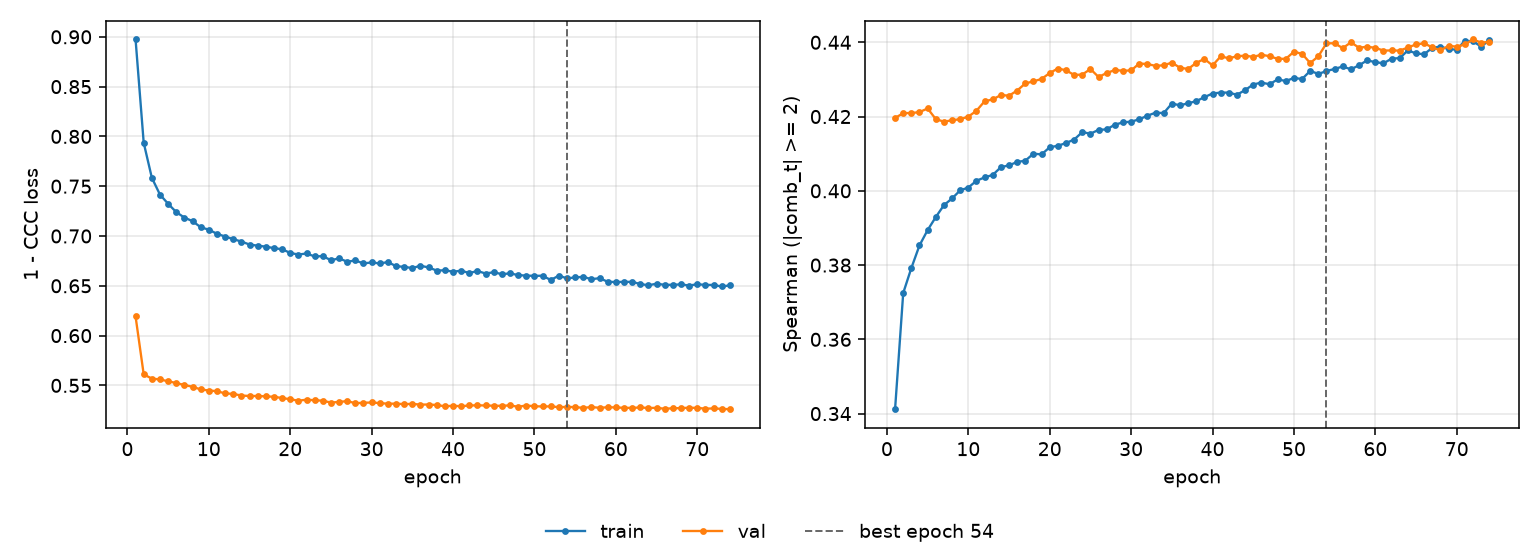

The table this chart was drawn from, first rows:
epoch, tr_loss, vl_loss, tr_sp, vl_sp, is_best
1, 0.8973, 0.6192, 0.3412, 0.4196, False
2, 0.7936, 0.5611, 0.3725, 0.4209, False
3, 0.7584, 0.5569, 0.3792, 0.4209, False
4, 0.7415, 0.556, 0.3853, 0.4212, False
5, 0.7323, 0.5541, 0.3894, 0.4222, False
6, 0.724, 0.5524, 0.3929, 0.4193, False
7, 0.7185, 0.5504, 0.3961, 0.4186, False
8, 0.7149, 0.5486, 0.3979, 0.419, False
9, 0.7088, 0.546, 0.4001, 0.4193, False
10, 0.7063, 0.5449, 0.4009, 0.42, False
11, 0.7022, 0.5442, 0.4027, 0.4216, False
12, 0.6995, 0.5419, 0.4036, 0.4241, False
13, 0.6968, 0.5415, 0.4043, 0.4246, False
14, 0.6944, 0.5398, 0.4064, 0.4258, False
15, 0.6914, 0.5394, 0.4069, 0.4256, False
16, 0.6903, 0.5394, 0.4078, 0.427, False
17, 0.6893, 0.539, 0.4081, 0.4289, False
18, 0.6878, 0.5386, 0.41, 0.4295, False
19, 0.6867, 0.5373, 0.4098, 0.4301, False
20, 0.683, 0.5361, 0.4117, 0.4317, False
21, 0.6814, 0.5346, 0.4121, 0.4329, False
22, 0.6825, 0.5357, 0.4129, 0.4325, False
23, 0.6794, 0.5351, 0.4138, 0.4312, False
24, 0.6798, 0.5347, 0.4158, 0.4313, False
25, 0.6757, 0.5327, 0.4154, 0.4328, False
26, 0.6776, 0.5334, 0.4164, 0.4307, False
27, 0.6742, 0.5342, 0.4166, 0.4317, False
28, 0.6755, 0.5321, 0.4178, 0.4325, False
29, 0.6724, 0.5325, 0.4184, 0.4323, False
30, 0.6735, 0.5328, 0.4186, 0.4324, False
31, 0.6724, 0.5322, 0.4193, 0.4343, False
32, 0.6739, 0.5316, 0.4202, 0.4341, False
33, 0.6697, 0.5317, 0.421, 0.4336, False
34, 0.669, 0.5312, 0.4209, 0.4338, False
35, 0.6678, 0.5314, 0.4235, 0.4345, False
36, 0.6702, 0.5307, 0.423, 0.4332, False
37, 0.6684, 0.5308, 0.4236, 0.4328, False
38, 0.6653, 0.5303, 0.4242, 0.4345, False
39, 0.6656, 0.529, 0.4252, 0.4355, False
40, 0.6642, 0.5296, 0.4262, 0.4338, False
41, 0.6652, 0.5291, 0.4265, 0.4362, False
42, 0.6629, 0.5299, 0.4264, 0.4357, False
43, 0.6648, 0.53, 0.4259, 0.4362, False
44, 0.6624, 0.5298, 0.4271, 0.4364, False
45, 0.6636, 0.5296, 0.4286, 0.4361, False
46, 0.6617, 0.5295, 0.4292, 0.4367, False
47, 0.6625, 0.5299, 0.4287, 0.4363, False
48, 0.6608, 0.5286, 0.43, 0.4355, False
49, 0.6602, 0.5298, 0.4296, 0.4355, False
50, 0.66, 0.529, 0.4304, 0.4375, False
51, 0.6601, 0.5289, 0.4301, 0.4369, False
52, 0.6558, 0.5289, 0.4323, 0.4344, False
53, 0.6602, 0.5282, 0.4315, 0.4362, False
54, 0.6575, 0.5284, 0.4323, 0.4397, True
55, 0.6584, 0.5282, 0.4328, 0.4397, False
56, 0.659, 0.5274, 0.4335, 0.4384, False
57, 0.6566, 0.5283, 0.4327, 0.44, False
58, 0.6577, 0.5275, 0.4338, 0.4385, False
59, 0.6541, 0.5281, 0.4351, 0.4388, False
60, 0.6537, 0.5279, 0.4346, 0.4385, False
... 14 more rows
